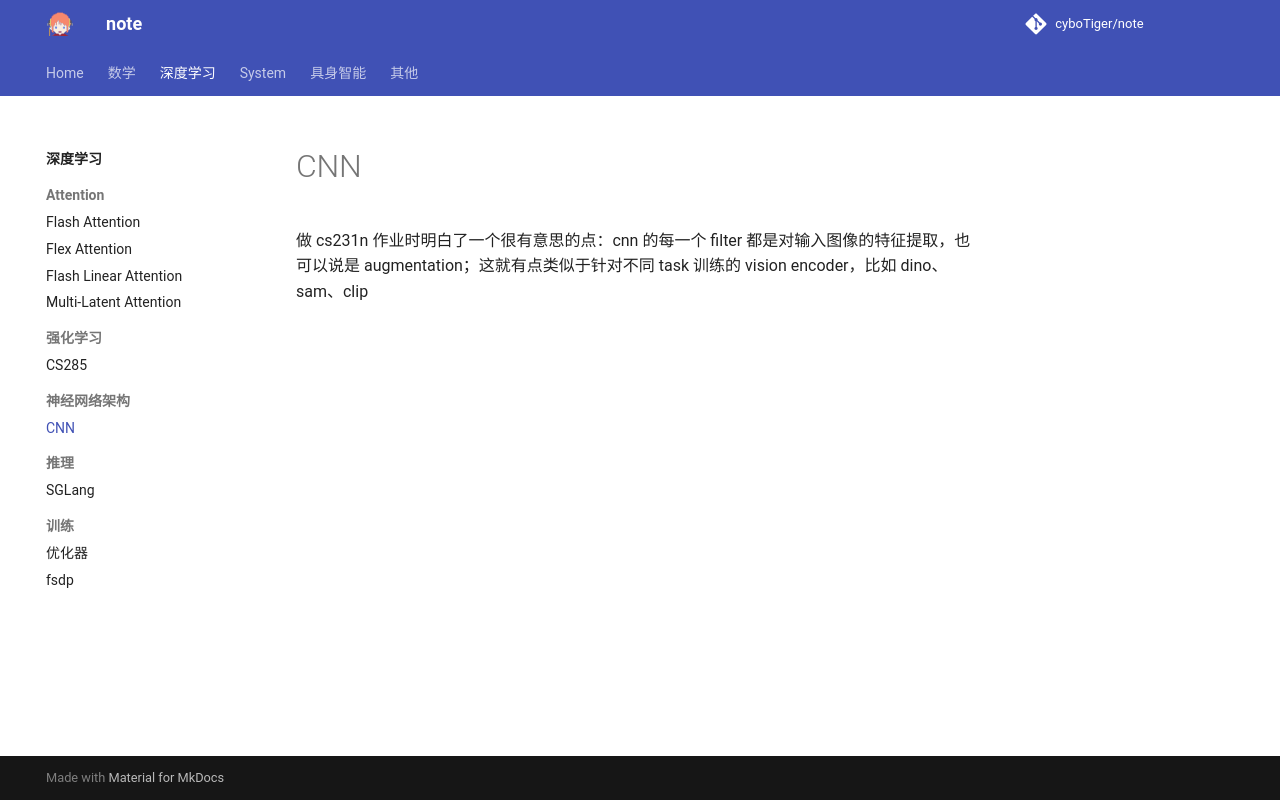

repository: cyboTiger/note · page: dl/nn/cnn/index.html · generator: mkdocs

做 cs231n 作业时明白了一个很有意思的点：cnn 的每一个 filter 都是对输入图像的特征提取，也可以说是 augmentation；这就有点类似于针对不同 task 训练的 vision encoder，比如 dino、sam、clip
